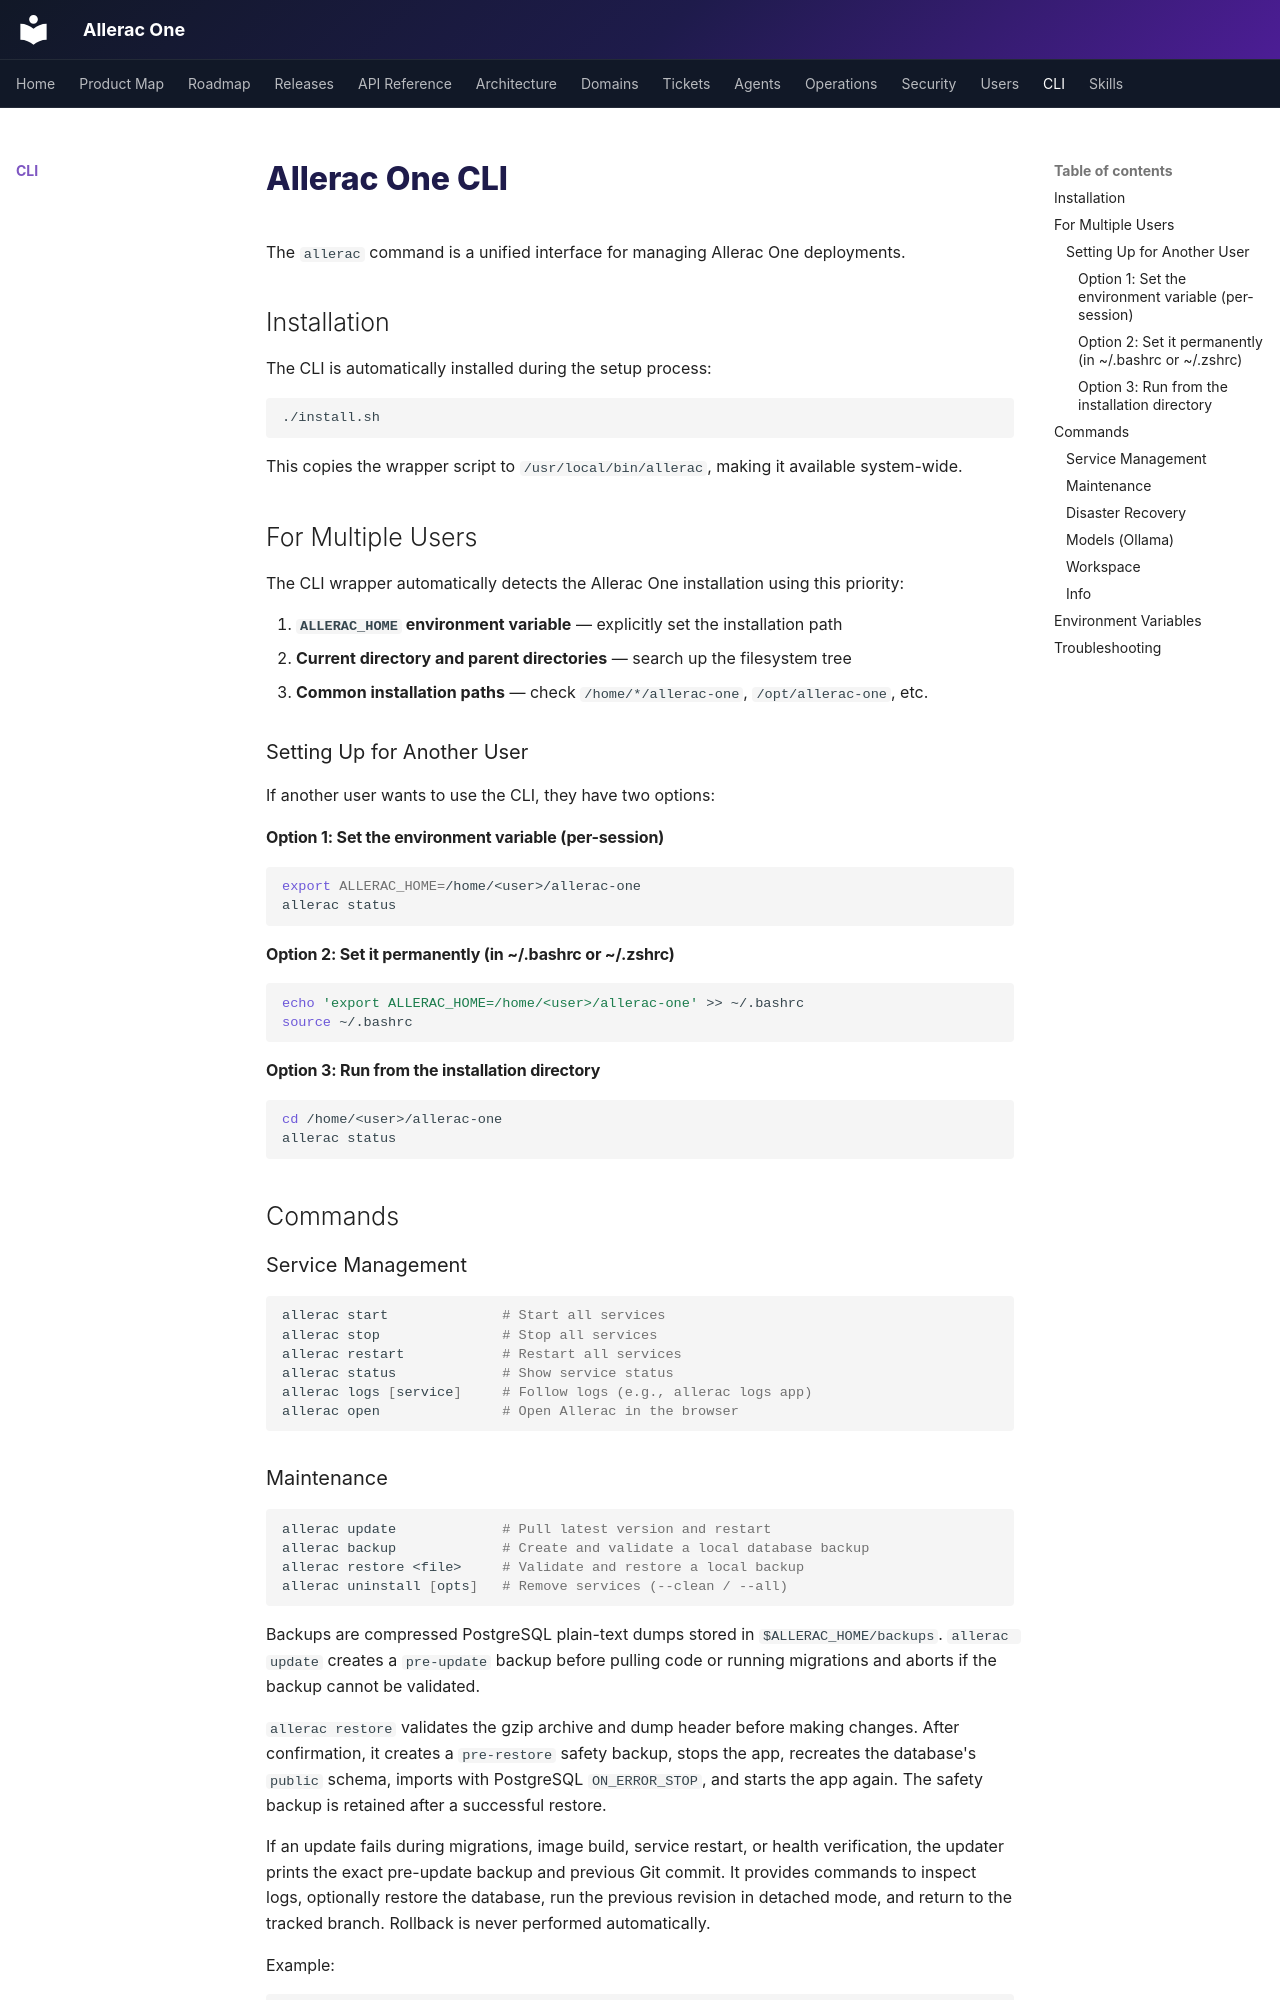

repository: Allerac/allerac-one · page: cli/cli/index.html · generator: mkdocs

# Allerac One CLI

The `allerac` command is a unified interface for managing Allerac One deployments.

## Installation

The CLI is automatically installed during the setup process:

```bash
./install.sh
```

This copies the wrapper script to `/usr/local/bin/allerac`, making it available system-wide.

## For Multiple Users

The CLI wrapper automatically detects the Allerac One installation using this priority:

1. **`ALLERAC_HOME` environment variable** — explicitly set the installation path
2. **Current directory and parent directories** — search up the filesystem tree
3. **Common installation paths** — check `/home/*/allerac-one`, `/opt/allerac-one`, etc.

### Setting Up for Another User

If another user wants to use the CLI, they have two options:

#### Option 1: Set the environment variable (per-session)
```bash
export ALLERAC_HOME=/home/<user>/allerac-one
allerac status
```

#### Option 2: Set it permanently (in ~/.bashrc or ~/.zshrc)
```bash
echo 'export ALLERAC_HOME=/home/<user>/allerac-one' >> ~/.bashrc
source ~/.bashrc
```

#### Option 3: Run from the installation directory
```bash
cd /home/<user>/allerac-one
allerac status
```

## Commands

### Service Management

```bash
allerac start              # Start all services
allerac stop               # Stop all services
allerac restart            # Restart all services
allerac status             # Show service status
allerac logs [service]     # Follow logs (e.g., allerac logs app)
allerac open               # Open Allerac in the browser
```
